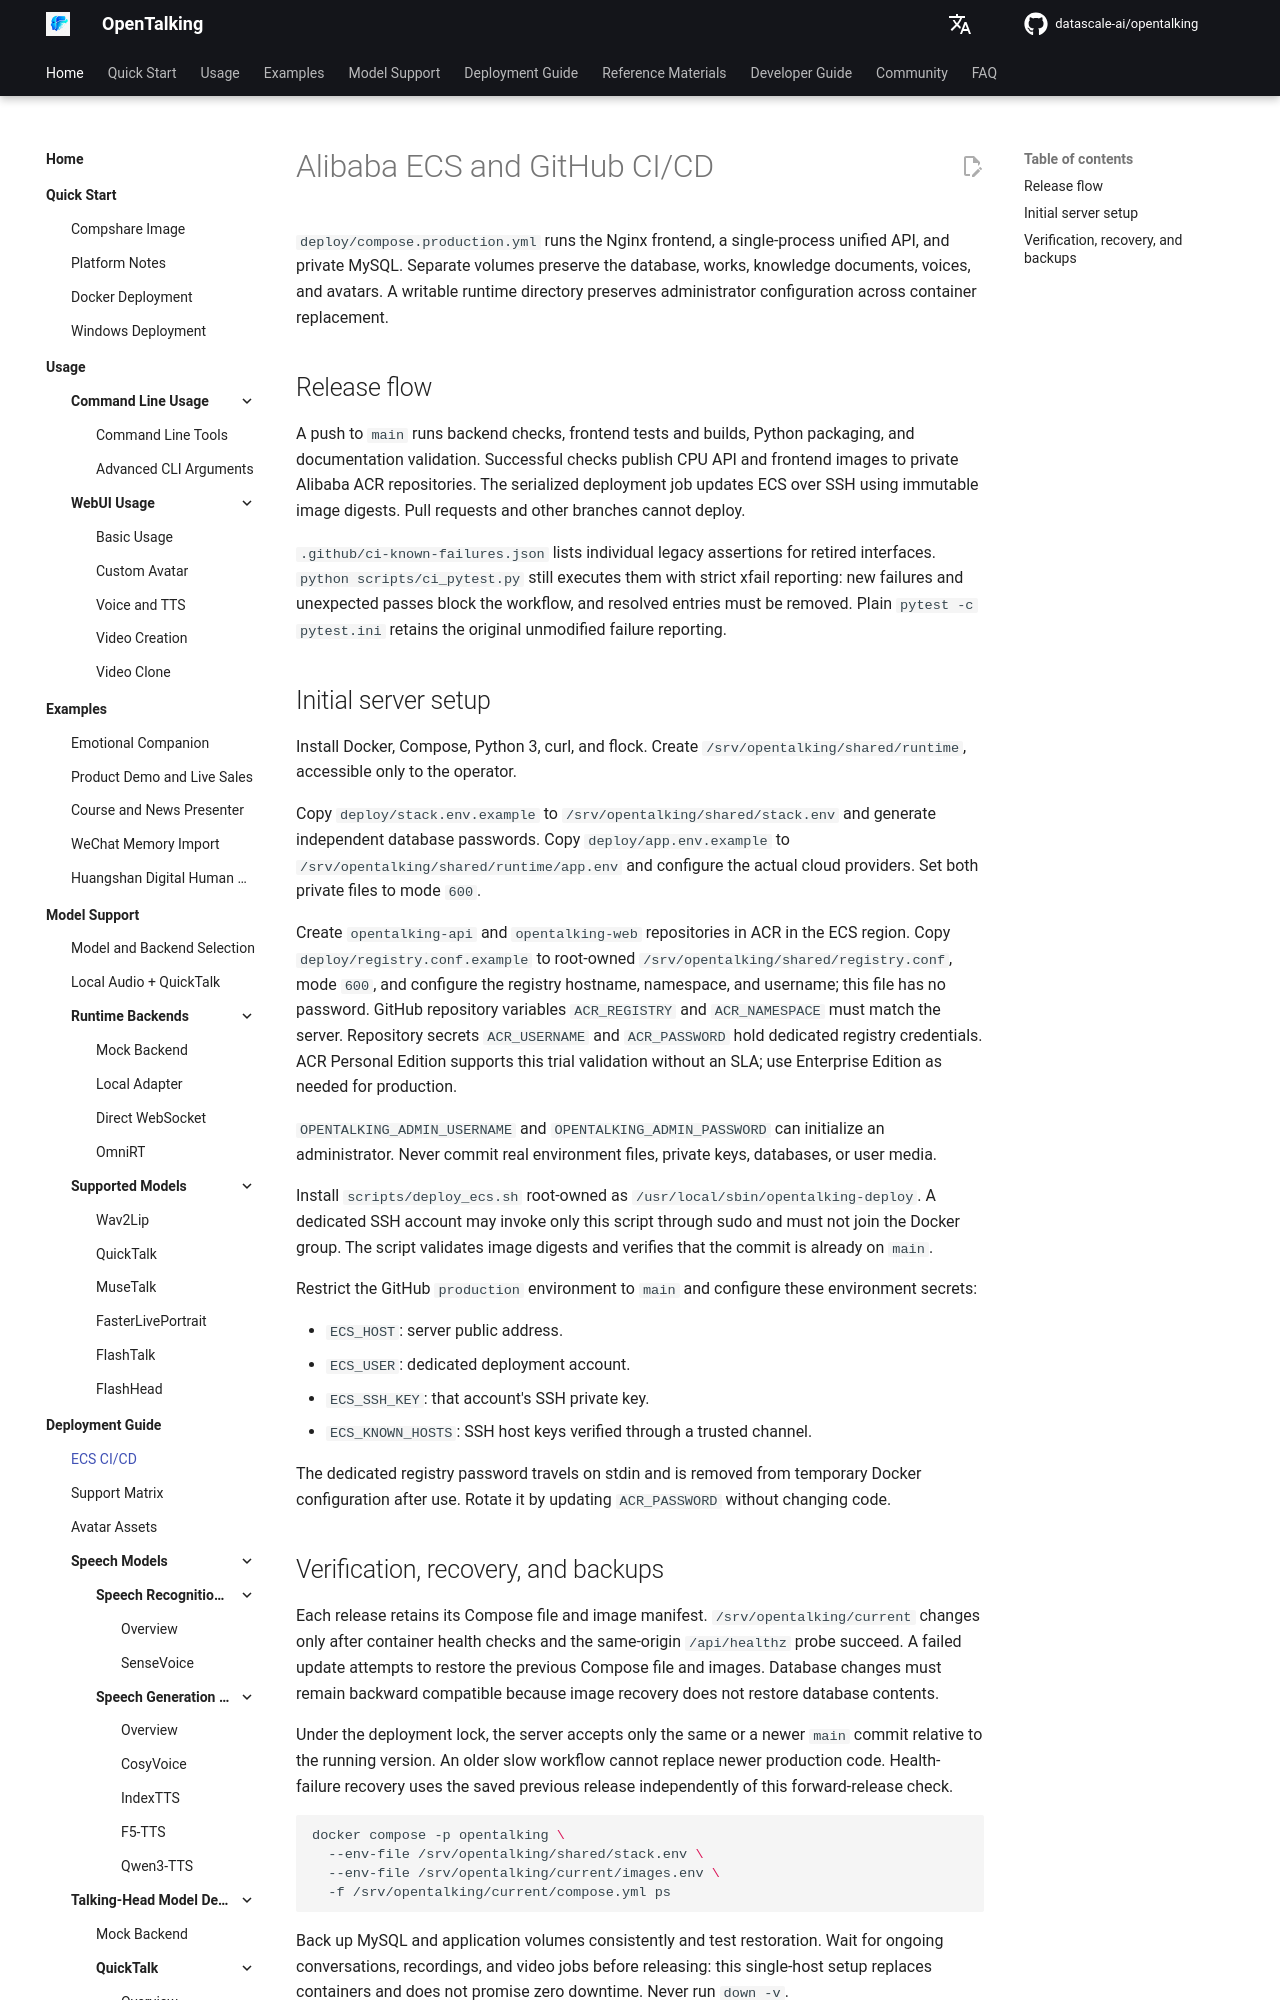

repository: shangyang911/opentalking · page: latest/en/deployment/ecs-cicd/index.html · generator: mkdocs

# Alibaba ECS and GitHub CI/CD

`deploy/compose.production.yml` runs the Nginx frontend, a single-process unified API, and private MySQL. Separate volumes preserve the database, works, knowledge documents, voices, and avatars. A writable runtime directory preserves administrator configuration across container replacement.

## Release flow

A push to `main` runs backend checks, frontend tests and builds, Python packaging, and documentation validation. Successful checks publish CPU API and frontend images to private Alibaba ACR repositories. The serialized deployment job updates ECS over SSH using immutable image digests. Pull requests and other branches cannot deploy.

`.github/ci-known-failures.json` lists individual legacy assertions for retired interfaces. `python scripts/ci_pytest.py` still executes them with strict xfail reporting: new failures and unexpected passes block the workflow, and resolved entries must be removed. Plain `pytest -c pytest.ini` retains the original unmodified failure reporting.

## Initial server setup

Install Docker, Compose, Python 3, curl, and flock. Create `/srv/opentalking/shared/runtime`, accessible only to the operator.

Copy `deploy/stack.env.example` to `/srv/opentalking/shared/stack.env` and generate independent database passwords. Copy `deploy/app.env.example` to `/srv/opentalking/shared/runtime/app.env` and configure the actual cloud providers. Set both private files to mode `600`.

Create `opentalking-api` and `opentalking-web` repositories in ACR in the ECS region. Copy `deploy/registry.conf.example` to root-owned `/srv/opentalking/shared/registry.conf`, mode `600`, and configure the registry hostname, namespace, and username; this file has no password. GitHub repository variables `ACR_REGISTRY` and `ACR_NAMESPACE` must match the server. Repository secrets `ACR_USERNAME` and `ACR_PASSWORD` hold dedicated registry credentials. ACR Personal Edition supports this trial validation without an SLA; use Enterprise Edition as needed for production.

`OPENTALKING_ADMIN_USERNAME` and `OPENTALKING_ADMIN_PASSWORD` can initialize an administrator. Never commit real environment files, private keys, databases, or user media.

Install `scripts/deploy_ecs.sh` root-owned as `/usr/local/sbin/opentalking-deploy`. A dedicated SSH account may invoke only this script through sudo and must not join the Docker group. The script validates image digests and verifies that the commit is already on `main`.

Restrict the GitHub `production` environment to `main` and configure these environment secrets:

- `ECS_HOST`: server public address.
- `ECS_USER`: dedicated deployment account.
- `ECS_SSH_KEY`: that account's SSH private key.
- `ECS_KNOWN_HOSTS`: SSH host keys verified through a trusted channel.

The dedicated registry password travels on stdin and is removed from temporary Docker configuration after use. Rotate it by updating `ACR_PASSWORD` without changing code.
